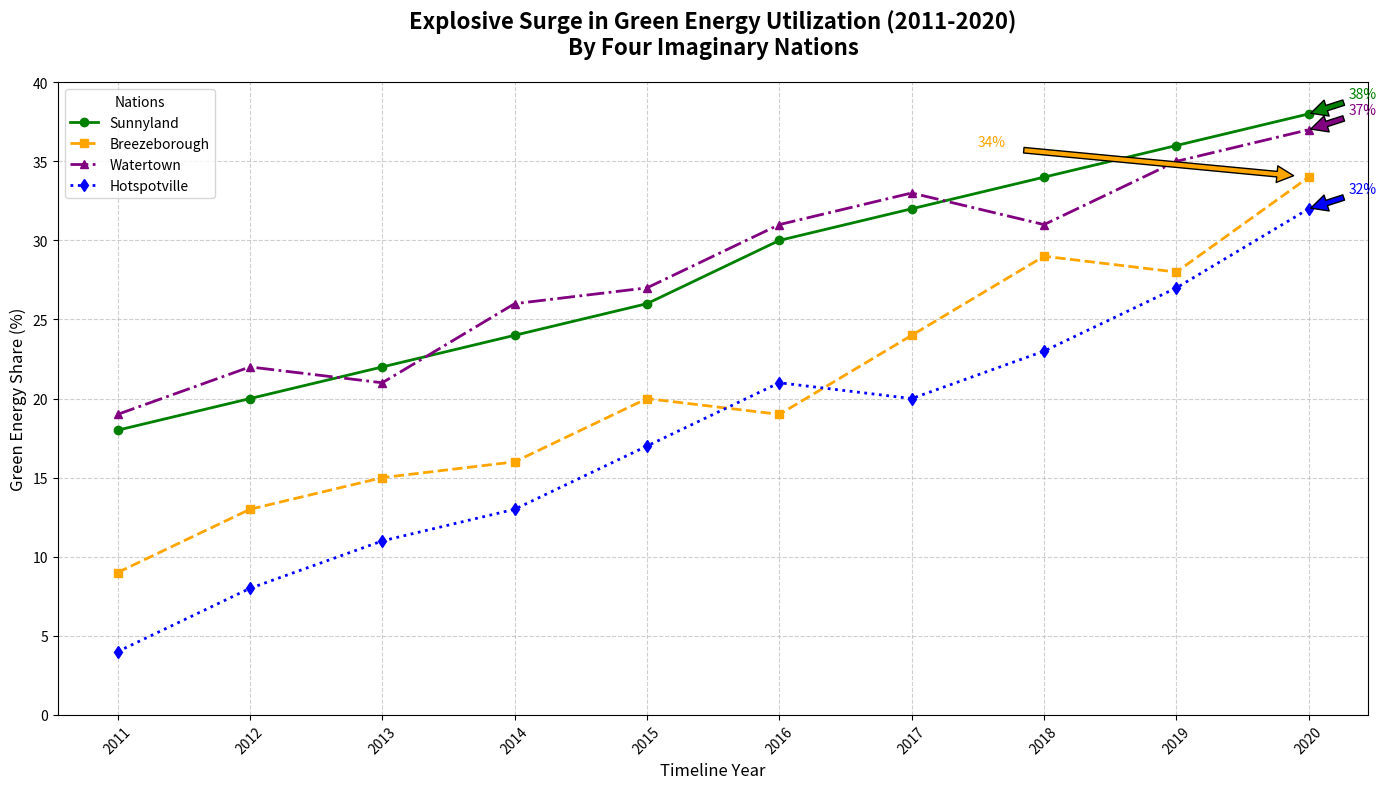

Generate this figure with matplotlib:
import matplotlib.pyplot as plt
import numpy as np

years = np.arange(2011, 2021)

solarlandia_renewables = [18, 20, 22, 24, 26, 30, 32, 34, 36, 38]
windtopia_renewables = [9, 13, 15, 16, 20, 19, 24, 29, 28, 34]
hydroville_renewables = [19, 22, 21, 26, 27, 31, 33, 31, 35, 37]
geothermia_renewables = [4, 8, 11, 13, 17, 21, 20, 23, 27, 32]

plt.figure(figsize=(14, 8))

plt.plot(years, solarlandia_renewables, marker='o', linestyle='-', linewidth=2, color='green', label='Sunnyland')
plt.plot(years, windtopia_renewables, marker='s', linestyle='--', linewidth=2, color='orange', label='Breezeborough')
plt.plot(years, hydroville_renewables, marker='^', linestyle='-.', linewidth=2, color='purple', label='Watertown')
plt.plot(years, geothermia_renewables, marker='d', linestyle=':', linewidth=2, color='blue', label='Hotspotville')

plt.title("Explosive Surge in Green Energy Utilization (2011-2020)\nBy Four Imaginary Nations", fontsize=16, fontweight='bold', pad=20)
plt.xlabel('Timeline Year', fontsize=12)
plt.ylabel('Green Energy Share (%)', fontsize=12)
plt.xticks(years, rotation=45)
plt.yticks(np.arange(0, 45, 5))
plt.legend(title="Nations", loc='upper left', fontsize=10)
plt.grid(True, linestyle='--', alpha=0.6)

max_solarlandia = max(solarlandia_renewables)
max_windtopia = max(windtopia_renewables)
max_hydroville = max(hydroville_renewables)
max_geothermia = max(geothermia_renewables)

plt.annotate(f'{max_solarlandia}%', xy=(years[-1], max_solarlandia), xytext=(years[-1]+0.3, max_solarlandia+1),
             arrowprops=dict(facecolor='green', shrink=0.05), fontsize=10, color='green')
plt.annotate(f'{max_windtopia}%', xy=(years[-1], max_windtopia), xytext=(years[-1]-2.5, max_windtopia+2),
             arrowprops=dict(facecolor='orange', shrink=0.05), fontsize=10, color='orange')
plt.annotate(f'{max_hydroville}%', xy=(years[-1], max_hydroville), xytext=(years[-1]+0.3, max_hydroville+1),
             arrowprops=dict(facecolor='purple', shrink=0.05), fontsize=10, color='purple')
plt.annotate(f'{max_geothermia}%', xy=(years[-1], max_geothermia), xytext=(years[-1]+0.3, max_geothermia+1),
             arrowprops=dict(facecolor='blue', shrink=0.05), fontsize=10, color='blue')

plt.tight_layout()
plt.show()
